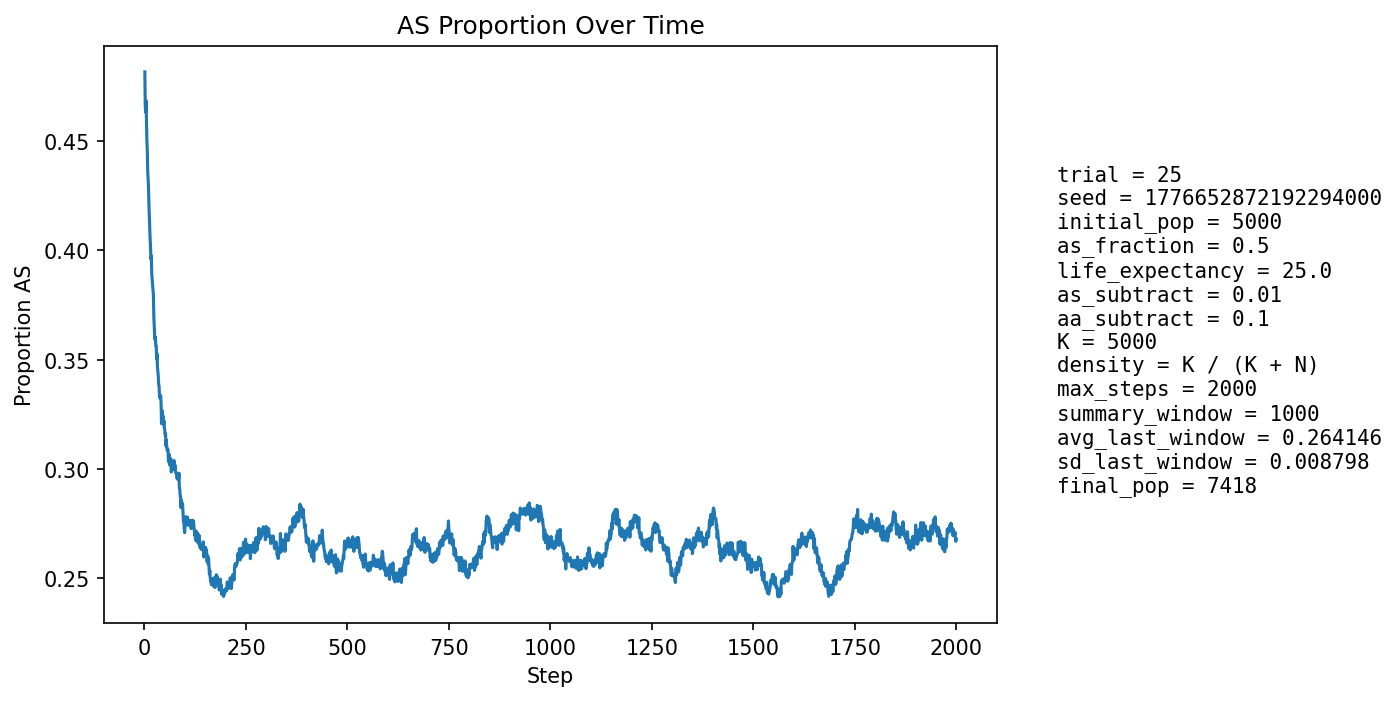

Data behind this chart, as committed beside it:
step, population_size, births, newborn_AA, newborn_AS, newborn_SS, prop_newborn_AA, prop_newborn_AS, prop_newborn_SS, prop_repro_AA, prop_repro_AS, prop_AS_population
1, 5272, 1295, 724, 491, 80, 0.5591, 0.3792, 0.06178, 0.5, 0.5, 0.4818
2, 5371, 1263, 764, 429, 70, 0.6049, 0.3397, 0.05542, 0.5, 0.5, 0.466
3, 5431, 1251, 706, 454, 91, 0.5643, 0.3629, 0.07274, 0.5, 0.5, 0.4633
4, 5487, 1230, 634, 507, 89, 0.5154, 0.4122, 0.07236, 0.4928, 0.5072, 0.4686
5, 5593, 1273, 709, 474, 90, 0.557, 0.3723, 0.0707, 0.5045, 0.4955, 0.4591
6, 5716, 1298, 762, 471, 65, 0.5871, 0.3629, 0.05008, 0.5238, 0.4762, 0.4503
7, 5810, 1311, 759, 480, 72, 0.5789, 0.3661, 0.05492, 0.5342, 0.4658, 0.4458
8, 5905, 1322, 793, 456, 73, 0.5998, 0.3449, 0.05522, 0.5331, 0.4669, 0.4366
9, 5997, 1338, 785, 479, 74, 0.5867, 0.358, 0.05531, 0.5398, 0.4602, 0.4329
10, 6109, 1359, 801, 495, 63, 0.5894, 0.3642, 0.04636, 0.5492, 0.4508, 0.429
11, 6204, 1376, 832, 469, 75, 0.6047, 0.3408, 0.05451, 0.5562, 0.4438, 0.4212
12, 6315, 1398, 852, 481, 65, 0.6094, 0.3441, 0.04649, 0.5686, 0.4314, 0.4158
13, 6401, 1395, 853, 482, 60, 0.6115, 0.3455, 0.04301, 0.5722, 0.4278, 0.4117
14, 6482, 1403, 877, 467, 59, 0.6251, 0.3329, 0.04205, 0.5714, 0.4286, 0.4051
15, 6539, 1411, 867, 469, 75, 0.6145, 0.3324, 0.05315, 0.5767, 0.4233, 0.4016
16, 6610, 1427, 893, 464, 70, 0.6258, 0.3252, 0.04905, 0.5846, 0.4154, 0.3961
17, 6674, 1437, 866, 504, 67, 0.6026, 0.3507, 0.04662, 0.589, 0.411, 0.3975
18, 6749, 1444, 929, 459, 56, 0.6434, 0.3179, 0.03878, 0.594, 0.406, 0.3891
19, 6799, 1446, 914, 473, 59, 0.6321, 0.3271, 0.0408, 0.5983, 0.4017, 0.3868
20, 6864, 1452, 929, 479, 44, 0.6398, 0.3299, 0.0303, 0.602, 0.398, 0.384
21, 6922, 1459, 933, 486, 40, 0.6395, 0.3331, 0.02742, 0.6016, 0.3984, 0.382
22, 6949, 1463, 921, 476, 66, 0.6295, 0.3254, 0.04511, 0.6084, 0.3916, 0.3798
23, 7000, 1470, 986, 431, 53, 0.6707, 0.2932, 0.03605, 0.6113, 0.3887, 0.3704
24, 7023, 1474, 971, 436, 67, 0.6588, 0.2958, 0.04545, 0.6144, 0.3856, 0.3662
25, 7069, 1483, 993, 438, 52, 0.6696, 0.2953, 0.03506, 0.6167, 0.3833, 0.3613
26, 7099, 1484, 978, 456, 50, 0.659, 0.3073, 0.03369, 0.6175, 0.3825, 0.3592
27, 7140, 1487, 963, 486, 38, 0.6476, 0.3268, 0.02555, 0.6256, 0.3744, 0.3604
28, 7164, 1485, 987, 455, 43, 0.6646, 0.3064, 0.02896, 0.6311, 0.3689, 0.3564
29, 7195, 1487, 977, 471, 39, 0.657, 0.3167, 0.02623, 0.6385, 0.3615, 0.3564
30, 7209, 1489, 1011, 429, 49, 0.679, 0.2881, 0.03291, 0.6403, 0.3597, 0.3503
31, 7226, 1496, 972, 474, 50, 0.6497, 0.3168, 0.03342, 0.6391, 0.3609, 0.3528
32, 7251, 1498, 1021, 433, 44, 0.6816, 0.2891, 0.02937, 0.6416, 0.3584, 0.3467
33, 7269, 1500, 1015, 443, 42, 0.6767, 0.2953, 0.028, 0.6424, 0.3576, 0.3446
34, 7275, 1499, 1010, 441, 48, 0.6738, 0.2942, 0.03202, 0.648, 0.352, 0.3427
35, 7285, 1502, 1029, 424, 49, 0.6851, 0.2823, 0.03262, 0.6448, 0.3552, 0.3386
36, 7304, 1505, 1019, 443, 43, 0.6771, 0.2944, 0.02857, 0.6478, 0.3522, 0.338
37, 7317, 1507, 1048, 416, 43, 0.6954, 0.276, 0.02853, 0.6491, 0.3509, 0.3332
38, 7327, 1507, 1033, 431, 43, 0.6855, 0.286, 0.02853, 0.6511, 0.3489, 0.3325
39, 7341, 1506, 1021, 448, 37, 0.678, 0.2975, 0.02457, 0.6566, 0.3434, 0.3329
40, 7335, 1507, 1005, 450, 52, 0.6669, 0.2986, 0.03451, 0.658, 0.342, 0.3336
41, 7348, 1508, 1040, 424, 44, 0.6897, 0.2812, 0.02918, 0.6632, 0.3368, 0.3299
42, 7358, 1509, 1100, 373, 36, 0.729, 0.2472, 0.02386, 0.6646, 0.3354, 0.3207
43, 7352, 1510, 1012, 451, 47, 0.6702, 0.2987, 0.03113, 0.6654, 0.3346, 0.3264
44, 7366, 1511, 1023, 450, 38, 0.677, 0.2978, 0.02515, 0.663, 0.337, 0.3266
45, 7374, 1509, 1052, 423, 34, 0.6972, 0.2803, 0.02253, 0.6651, 0.3349, 0.3234
46, 7376, 1509, 1032, 435, 42, 0.6839, 0.2883, 0.02783, 0.6738, 0.3262, 0.3242
47, 7386, 1511, 1066, 407, 38, 0.7055, 0.2694, 0.02515, 0.6708, 0.3292, 0.3202
48, 7390, 1512, 1038, 437, 37, 0.6865, 0.289, 0.02447, 0.6692, 0.3308, 0.3221
49, 7395, 1513, 1065, 410, 38, 0.7039, 0.271, 0.02512, 0.6696, 0.3304, 0.3187
50, 7397, 1513, 1057, 415, 41, 0.6986, 0.2743, 0.0271, 0.6691, 0.3309, 0.318
51, 7379, 1512, 1056, 399, 57, 0.6984, 0.2639, 0.0377, 0.6733, 0.3267, 0.3155
52, 7391, 1517, 1052, 424, 41, 0.6935, 0.2795, 0.02703, 0.6736, 0.3264, 0.3161
53, 7397, 1516, 1094, 386, 36, 0.7216, 0.2546, 0.02375, 0.6759, 0.3241, 0.3105
54, 7388, 1515, 1045, 426, 44, 0.6898, 0.2812, 0.02904, 0.6745, 0.3255, 0.3132
55, 7397, 1513, 1078, 400, 35, 0.7125, 0.2644, 0.02313, 0.6785, 0.3215, 0.3099
56, 7386, 1512, 1067, 399, 46, 0.7057, 0.2639, 0.03042, 0.6796, 0.3204, 0.3086
57, 7393, 1512, 1058, 417, 37, 0.6997, 0.2758, 0.02447, 0.6844, 0.3156, 0.3091
58, 7398, 1512, 1059, 419, 34, 0.7004, 0.2771, 0.02249, 0.6841, 0.3159, 0.309
59, 7406, 1513, 1102, 381, 30, 0.7284, 0.2518, 0.01983, 0.6857, 0.3143, 0.3038
60, 7404, 1511, 1085, 393, 33, 0.7181, 0.2601, 0.02184, 0.6881, 0.3119, 0.3031
... 1,940 more rows
